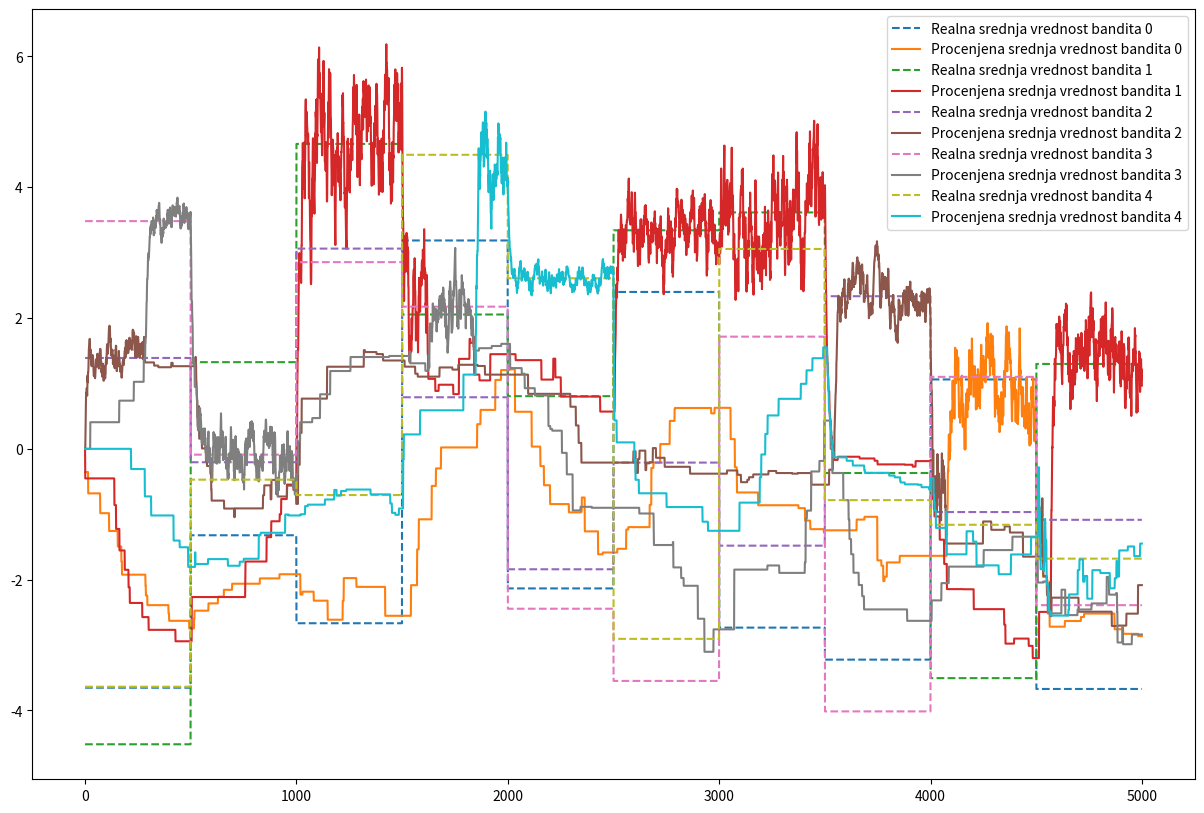

Write the Python code that produced this figure.
from typing import Iterable
import random

import numpy as np
import matplotlib.pyplot as plt

from tqdm import trange


class Bandit:
    """A bandit with uniform reward distribution."""

    def __init__(self, mean: float, span: float):
        """Initialize the bandit.

        Regardless of the received action, the bandit will return reward
        uniformly sampled from segment [`mean`-`span`, `mean`+`span`].

        Args:
            mean (float): Mean (expected) value of the reward.
            span (float): Span of the reward.
        """
        self.mean = mean
        self.span = span

    def pull_leaver(self) -> float:
        """Pull leaver and obtain reward.

        Returns:
            float: The obtained reward.
        """
        return self.mean + 2 * self.span * (
                random.random() - 0.5
        )  # random number in [mean-span, mean+span]


class BanditsEnvironment:
    """An environment consisting of multiple bandits."""

    def __init__(self, bandits: Iterable[Bandit], penalty=1000):
        """Initialize the environment.

        Args:
            bandits (iter[Bandit]): Bandits to be used within the environment.
            penalty (int, optional):
                If the external agents attempts to use a bandit not in the list,
                i.e. if the chosen action is negative or bigger than the index of
                the last bandit, the returned reward will be `-penalty`. Defaults to 1000.
        """
        self.bandits: list[Bandit] = list(bandits)
        self.penalty = penalty

    def take_action(self, a: int):
        """
        Select bandit `a` and pull its leaver.

        If the selected agent is valid, return the obtained reward.
        Otherwise, return negative penalty.
        """
        if a < 0 or a >= len(self.bandits):
            return -self.penalty
        else:
            return self.bandits[a].pull_leaver()


def choose_greedy_action(q):
    return np.argmax(q)


def choose_random_action(n):
    return random.randint(0, n - 1)


def choose_eps_greedy_action(q, eps):
    if random.random() > eps:
        return choose_greedy_action(q)
    else:
        return choose_random_action(len(q))


def train(bandits_no=5, attempts_no=5000, alpha=0.1, epsilon=0.1, plotting=True):
    bandits = [
        Bandit(10 * (random.random() - 0.5), 5 * random.random())
        for _ in range(bandits_no)
    ]
    env = BanditsEnvironment(bandits)

    q = [100 for _ in range(bandits_no)]
    rewards = []

    for t in trange(attempts_no):
        a = choose_eps_greedy_action(q, epsilon)
        r = env.take_action(a)
        q[a] = q[a] + alpha * (r - q[a])

        rewards.append(r)

    if plotting:
        plt.scatter(range(len(q)), q, marker=".")
        plt.scatter(range(len(q)), [b.mean for b in env.bandits], marker="x")

    return env, rewards, q


# Zadatak 1 : pokrenuti trening za razlicite vrednosti epsilon, prikazati rezultate i izvesti zakljucak o nagibu krive
def prvi_zadatak():
    plt.figure(figsize=(14, 3))
    e = [0.95, 0.8, 0.5, 0.3, 0.1, 0.01, 0.001]
    iteration = 0
    for eps in e:

        envi, rew, q1 = train(epsilon=eps, plotting=False)

        iteration += 1

        plot_e(len(e), iteration, envi.bandits, rew)
        plt.title(eps)

    plt.show()


def plot_e(n, i, envi, rew):
    plt.subplot(1, n, i)
    g = np.cumsum(rew)
    max_r = max([b.mean for b in envi])
    plt.plot(g, "r")
    plt.plot(np.cumsum(max_r * np.ones(len(g))), "b")


# Zakljucak prvog zadatka jeste da bismo najbolje prosli (dobili najvecu kumulativnu nagradu) da smo koristili greedy politiku sve vreme.
# Prilikom smanjenja vrednosti epsilona, cesce je birana masina sa najvecom srednjom vrednosti (samim tim i veca nagarda) te je nagib
# krive kumulativne nagrade rastao.


# Zadatak 2 : Sa naucenim q i epsilon = 0, pustiti 100 iteracija
def drugi_zadatak(plotting=False):
    env, rewards, q = train(plotting=False)
    learned_q = q.copy()

    # 100 iteracija sa epsilon = 0 (greedy metoda)
    greedy_rewards = []
    for _ in range(100):
        a = choose_greedy_action(learned_q)
        r = env.take_action(a)
        greedy_rewards.append(r)

    avg_rewards_eps_greedy = np.mean(rewards)
    avg_rewards_greedy = np.mean(greedy_rewards)
    print(f"Max Q naučena vrednost: {max(learned_q):.2f}")
    print("Prosečna nagrada - ε-Greedy Politika:", avg_rewards_eps_greedy)
    print("Prosečna nagrada - Čista Greedy Politika:", avg_rewards_greedy)
    if plotting:
        last_100_eps_greedy_rewards = rewards[-100:]

        cumulative_rewards_eps_greedy = np.cumsum(last_100_eps_greedy_rewards)
        cumulative_rewards_greedy = np.cumsum(greedy_rewards)

        plt.figure(figsize=(12, 6))
        plt.plot(
            cumulative_rewards_eps_greedy,
            label="Kumulativne Nagrade - Poslednjih 100 ε-Greedy",
        )
        plt.plot(
            cumulative_rewards_greedy,
            label="Kumulativne Nagrade - Greedy",
            linestyle="--",
        )

        plt.xlabel("Epoha")
        plt.ylabel("Kumulativna Nagrada")
        plt.title("Poredjenje Kumulativnih Nagrada: ε-Greedy vs Greedy")
        plt.legend()
        plt.show()

        # Poredjenje na poslednjih 10 nagrada
        max_mean_reward = max(bandit.mean for bandit in env.bandits)
        eps_greedy_every_10 = last_100_eps_greedy_rewards[::10]
        greedy_every_10 = greedy_rewards[::10]

        epochs = range(len(rewards) - 100, len(rewards), 10)
        plt.scatter(
            epochs,
            eps_greedy_every_10,
            label="ε-Greedy Nagrade (svaka 10ta)",
            marker="o",
            alpha=0.7,
        )

        plt.scatter(
            epochs,
            greedy_every_10,
            label="Greedy Nagrade (svaka 10ta)",
            marker="x",
            alpha=0.7,
        )

        plt.axhline(
            y=max_mean_reward,
            color="r",
            linestyle="--",
            label="Max Mean Moguća Nagrada",
        )

        plt.xlabel("Epoha")
        plt.ylabel("Nagrada")
        plt.title("Nagrada na 10 epoha za poslednjih 100 ε-Greedy i 100 Greedy")
        plt.legend()
        plt.show()


# Zadatak 3, pod a) - nakon 4000 iteracija promena srednje vrednosti i spanovi bandita.
def treci_zadatak_a(
        bandits_no=5, attempts_no=5000, alpha=0.1, epsilon=0.1, plotting=True
):
    bandits = [
        Bandit(10 * (random.random() - 0.5), 5 * random.random())
        for _ in range(bandits_no)
    ]
    env = BanditsEnvironment(bandits)
    q = [100 for _ in range(bandits_no)]
    rewards = []

    for t in trange(attempts_no):
        if t == 4000:
            # Prikaz stanja nakon 4000 iteracija
            plt.figure(figsize=(14, 3))
            plt.subplot(1, 3, 1)
            plt.scatter(range(len(q)), q, marker=".")
            plt.scatter(range(len(q)), [b.mean for b in env.bandits], marker="x")
            plt.title("Prvih 4000 iteracija")

            print(
                "\nUkupno odstupanje procenjene srednje vrednosti od realne, posle 4000 iteracija: ",
                loss_function(q, env.bandits),
            )

            # Kreiranje novih (m, s)
            bandits = [
                Bandit(10 * (random.random() - 0.5), 5 * random.random())
                for _ in range(bandits_no)
            ]
            env = BanditsEnvironment(bandits)

        a = choose_eps_greedy_action(q, epsilon)
        r = env.take_action(a)
        q[a] = q[a] + alpha * (r - q[a])

        rewards.append(r)

    if plotting:
        # Prikaz stanja nakon izmene (m, s)
        plt.subplot(1, 3, 2)
        plt.scatter(range(len(q)), q, marker=".")
        plt.scatter(range(len(q)), [b.mean for b in env.bandits], marker="x")
        plt.title("Na kraju")

        print(
            "\nUkupno odstupanje procenjene srednje vrednosti od realne, na kraju: ",
            loss_function(q, env.bandits),
        )

        # Pracenje nagrada kroz vreme
        plt.subplot(1, 3, 3)
        g = np.cumsum(rewards)
        plt.plot(g)
        plt.title("Nagrade tokom treninga")
        plt.show()

        plt.figure(figsize=(8, 3))
        plt.subplot(1, 2, 1)
        plt.plot(g[:1000], label="Prvih 1000 iteracija")
        plt.legend()
        plt.subplot(1, 2, 2)
        plt.plot(g[-1500:], label="Poslednjih 1500 iteracija")
        plt.xticks([0, 750, 1500], [3500, 4250, 5000])
        plt.legend()

        plt.show()


def loss_function(q, envi):
    loss = 0
    m = [b.mean for b in envi]
    for a in range(len(q)):
        loss += abs(q[a] - m[a])
    return loss


# Zadatak 3, pod b) - U random iteracijama promena srednjih vrednosti i spanova bandita.
def time_change_train(
        bandits_no=5,
        attempts_no=5000,
        alpha=0.1,
        epsilon=0.1,
        mean_shift_interval=100,
        span_shift_interval=200,
        shift_probability=0.5,
        mean_shift_amount=1.5,
        span_shift_amount=1.5,
        shift_increment=4,
        num_runs=3,
        plotting=False,
):
    fig, axes = plt.subplots(
        2, num_runs, figsize=(5 * num_runs, 10), sharex="col", squeeze=False
    )

    for run in range(num_runs):
        bandits = [
            Bandit(10 * (random.random() - 0.5), 5 * random.random())
            for _ in range(bandits_no)
        ]
        env = BanditsEnvironment(bandits)

        q = [0 for _ in range(bandits_no)]
        rewards = []
        optimal_means = []
        actual_best_bandit = []
        estimated_best_bandit = []
        mean_shifts = []
        span_shifts = []

        for t in trange(
                attempts_no,
                desc=f"Run {run + 1} with shifts {mean_shift_amount}, {span_shift_amount}",
        ):
            optimal_means.append(max(bandit.mean for bandit in env.bandits))
            actual_best_bandit.append(max(bandit.mean for bandit in env.bandits))
            estimated_best_bandit.append(env.bandits[np.argmax(q)].mean)

            if t % mean_shift_interval == 0 and shift_probability > random.random():
                for bandit in env.bandits:
                    mean_shift = mean_shift_amount * (random.random() - 0.5) * 2
                    bandit.mean += mean_shift
                    mean_shifts.append(t)

            if t % span_shift_interval == 0 and shift_probability > random.random():
                for bandit in env.bandits:
                    span_shift = span_shift_amount * (random.random() - 0.5) * 2
                    bandit.span += span_shift
                    span_shifts.append(t)

            a = choose_eps_greedy_action(q, epsilon)
            r = env.take_action(a)
            q[a] = q[a] + alpha * (r - q[a])

            rewards.append(r)

        # Prikaz kumulativnih nagrada u prvom redu
        cumsum_ax = axes[0, run]
        cumsum_ax.plot(np.cumsum(rewards), label="Kumulativne Nagrade")
        cumsum_ax.plot(
            np.cumsum(optimal_means),
            label="Optimalne Kumulativne Nagrade",
            linestyle="--",
            alpha=0.75,
        )
        cumsum_ax.set_title(
            f"Pomeraji: Mean {mean_shift_amount}, Span {span_shift_amount}"
        )
        cumsum_ax.legend()

        # Prikaz stvarnog naspram procenjenog najboljeg bandita u drugom redu
        best_bandit_ax = axes[1, run]
        best_bandit_ax.plot(
            actual_best_bandit,
            label="Stvarni Najbolji Bandit",
            linestyle="-",
            alpha=0.5,
        )
        best_bandit_ax.plot(
            estimated_best_bandit,
            label="Procenjeni Najbolji Bandit",
            linestyle="--",
            alpha=0.5,
        )

        best_bandit_ax.scatter(
            mean_shifts,
            [actual_best_bandit[i] for i in mean_shifts],
            color="green",
            zorder=5,
            label="Mean Pomeraj",
            s=10,
        )
        best_bandit_ax.scatter(
            span_shifts,
            [actual_best_bandit[i] for i in span_shifts],
            color="red",
            zorder=5,
            label="Span Pomeraj",
            s=10,
        )

        best_bandit_ax.set_xlabel("Pokusaj")

        best_bandit_ax.legend()

        if run == 0:
            cumsum_ax.set_ylabel("Kumulativna Nagrada")
            best_bandit_ax.set_ylabel("Bandit Mean")

        mean_shift_amount += shift_increment
        span_shift_amount += shift_increment

    plt.tight_layout()
    if plotting:
        plt.show()


def treci_zadatak_b(plotting=False):
    time_change_train(plotting=plotting)


# Zakljucak treceg zadatka
# Povećanje pomeraja srednjih vrednosti i raspona čini da je algoritmu teže da prati optimalne nagrade.
# To je posebno izraženo u kasnijim iteracijama,
# što ukazuje na to da algoritam ima poteškoće u prilagođavanju kada se promene događaju češće ili su značajnije.
# Sa povećanjem pomeraja, algoritam češće greši u identifikaciji stvarno najboljeg bandita.
# To može biti posledica toga što algoritam teži da više veruje procenama zasnovanim na prethodnim iskustvima,
# koje postaju manje pouzdane kako se promene nagrada bandita čine češće.
# Uprkos izazovima u praćenju najboljeg bandita,
# algoritam ipak pokazuje sposobnost da identifikuje novog najboljeg bandita nakon promena.
# Vreme potrebno algoritmu da pronađe novog najboljeg bandita može biti pokazatelj njegove efikasnosti u učenju i adaptaciji.


# Zadatak 4 : Uzeti 5 bandita i prikazati kako se njihove procenjene srednje vrednosti priblizavaju realnim tokom iteacija
def cetvrti_zadatak(attempts_no=5000, epsilon=0.1, alpha=0.1):
    bandits = [
        Bandit(10 * (random.random() - 0.5), 5 * random.random()) for _ in range(5)
    ]
    env = BanditsEnvironment(bandits)

    q = [100 for _ in range(5)]
    rewards = []
    # Matrica 5 bandita x promene q za svaki
    q_value_history = np.zeros((attempts_no, 5))

    for t in trange(attempts_no):
        a = choose_eps_greedy_action(q, epsilon)
        r = env.take_action(a)
        q[a] = q[a] + alpha * (r - q[a])

        rewards.append(r)
        q_value_history[t] = q

    plot_mean(bandits, q_value_history)

    plt.show()


def plot_mean(bandits, q_value_history):
    plt.figure(figsize=(13, 8))
    for i in range(5):
        plt.subplot(2, 3, i + 1)
        plt.axhline(
            y=bandits[i].mean,
            color="r",
            linestyle="--",
            label=f"Realna Srednja vrednost: {bandits[i].mean:.2f}",
        )
        plt.plot(q_value_history[:, i], label=f"Procenjena srednja vrednost")
        plt.legend()
        plt.title(f"Bandit {i + 1}")


# Dodatni zadatak: Prikazati realne i procenjene vrednosti za sve bandite na jednom grafiku
def dodatni_zadatak(
        bandits_no=5, attempts_no=5000, alpha=0.1, epsilon=0.1, step=500, plotting=True
):
    bandits = [
        Bandit(10 * (random.random() - 0.5), 5 * random.random())
        for _ in range(bandits_no)
    ]
    env = BanditsEnvironment(bandits)
    q = [0 for _ in range(bandits_no)]

    q_value_history = np.zeros((attempts_no, len(bandits)))

    bandits_mean_history = np.zeros((attempts_no, len(bandits)))
    bandits_mean_history[0] = [bandit.mean for bandit in bandits]

    for t in trange(attempts_no):
        if t % step == 0:

            # Kreiranje novih bandita (m, s)
            bandits = [
                Bandit(10 * (random.random() - 0.5), 5 * random.random())
                for _ in range(bandits_no)
            ]
            env = BanditsEnvironment(bandits)
            bandits_mean_history[t] = [bandit.mean for bandit in bandits]

        a = choose_eps_greedy_action(q, epsilon)
        r = env.take_action(a)
        q[a] = q[a] + alpha * (r - q[a])

        if t != 0 and t % step != 0:
            bandits_mean_history[t] = bandits_mean_history[t-1]

        q_value_history[t] = q

    plot_all_bandits_history(bandits, q_value_history, bandits_mean_history)

# Primeti se da sto je parametar step manji, algoritmu je teze tj. losije ce procenjivati realne vrednosti
# zato sto nema dovoljno iteracija za preciznu procenu.

def plot_all_bandits_history(bandits, q_value_history, bandtis_hist):
    plt.figure(figsize=(15, 10))
    for i in range(len(bandits)):
        plt.plot(bandtis_hist[:, i], label=f"Realna srednja vrednost bandita {i}", linestyle='--')
        plt.plot(q_value_history[:, i], label=f"Procenjena srednja vrednost bandita {i}")
        plt.legend()
    plt.show()


'''
prvi_zadatak()
drugi_zadatak(plotting=True)
treci_zadatak_a(plotting=True)
treci_zadatak_b(plotting=True)
cetvrti_zadatak()
'''
dodatni_zadatak()
